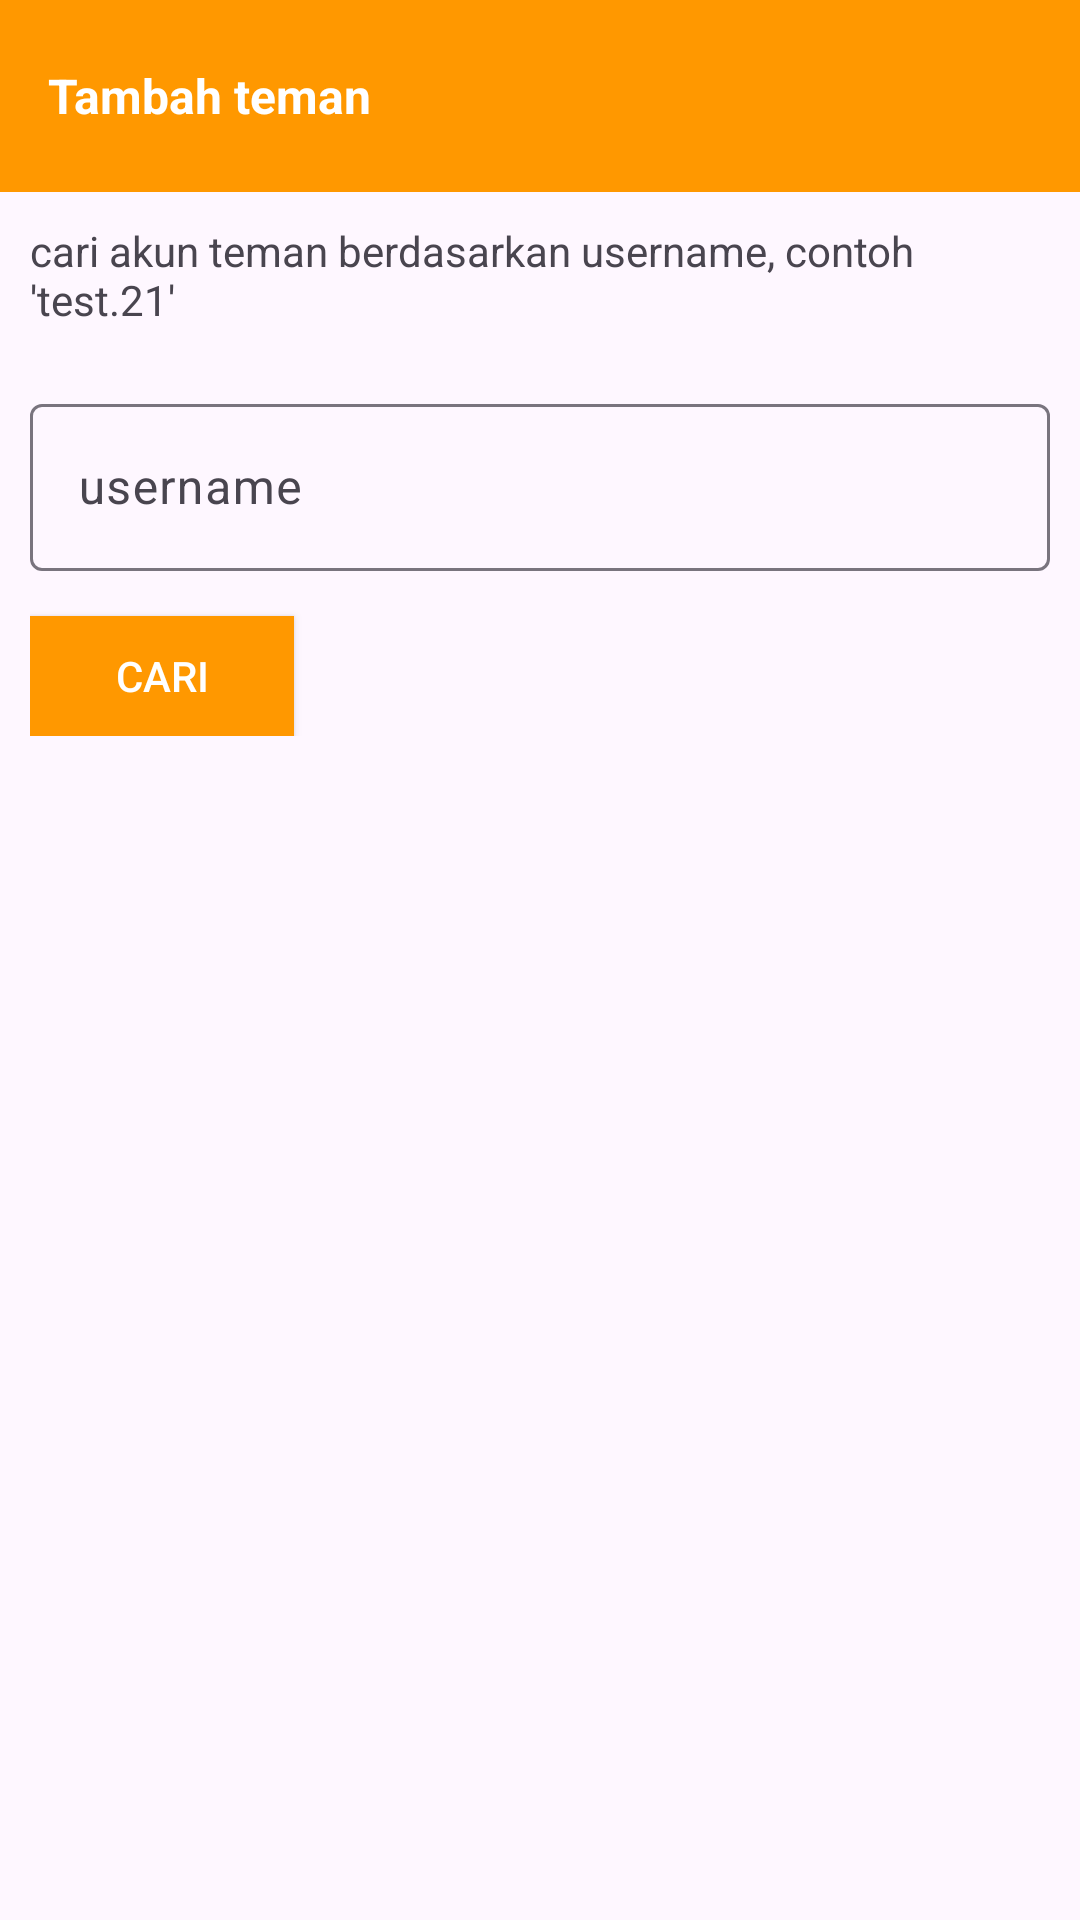

Write the Android layout XML for this screen, with the resource values it uses.
<!-- AndroidManifest.xml: application theme Theme.Chating -->
<!-- res/layout/alertcustom.xml -->
<?xml version="1.0" encoding="utf-8"?>
<RelativeLayout xmlns:android="http://schemas.android.com/apk/res/android"
    android:layout_width="match_parent"
    android:layout_height="match_parent">

    <LinearLayout
        android:orientation="vertical"
        android:layout_width="match_parent"
        android:layout_height="wrap_content">
        <androidx.appcompat.widget.Toolbar
            android:background="@color/background_default"
            android:layout_width="match_parent"
            android:layout_height="wrap_content">
            <LinearLayout
                android:gravity="center_vertical"
                android:layout_width="match_parent"
                android:layout_height="wrap_content">
                <TextView
                    android:layout_weight="1"
                    android:layout_width="wrap_content"
                    android:layout_height="wrap_content"
                    android:textSize="16dp"
                    android:textStyle="bold"
                    android:text="Tambah teman"
                    android:textColor="@color/white"/>
                <ImageView
                    android:id="@+id/close_btn"
                    android:layout_marginRight="10dp"
                    android:layout_width="30dp"
                    android:layout_height="30dp"
                    android:src="@drawable/close"/>
            </LinearLayout>
        </androidx.appcompat.widget.Toolbar>
        <TextView
            android:layout_margin="10dp"
            android:layout_width="wrap_content"
            android:layout_height="wrap_content"
            android:text="cari akun teman berdasarkan username, contoh 'test.21'"/>
        <com.google.android.material.textfield.TextInputLayout
            android:layout_width="match_parent"
            android:layout_height="wrap_content"
            android:layout_margin="10dp">
            <EditText
                android:inputType="text"
                android:id="@+id/email_input"
                android:layout_width="match_parent"
                android:layout_height="wrap_content"
                android:hint="username"/>
            <androidx.appcompat.widget.AppCompatButton
                android:layout_marginTop="15dp"
                android:textColor="@color/white"
                android:layout_width="wrap_content"
                android:layout_height="40dp"
                android:id="@+id/search_btn"
                android:text="Cari"
                android:background="@color/background_default"/>
        </com.google.android.material.textfield.TextInputLayout>
    </LinearLayout>

</RelativeLayout>
<!-- resources referenced by this layout -->
<resources>
  <color name="background_default">#FF9800</color>
  <color name="white">#FFFFFFFF</color>
  <style name="Theme.Chating" parent="Base.Theme.Chating" />
  <style name="Base.Theme.Chating" parent="Theme.Material3.DayNight.NoActionBar">
          
           <item name="colorPrimary">@color/background_default</item>
      </style>
</resources>
